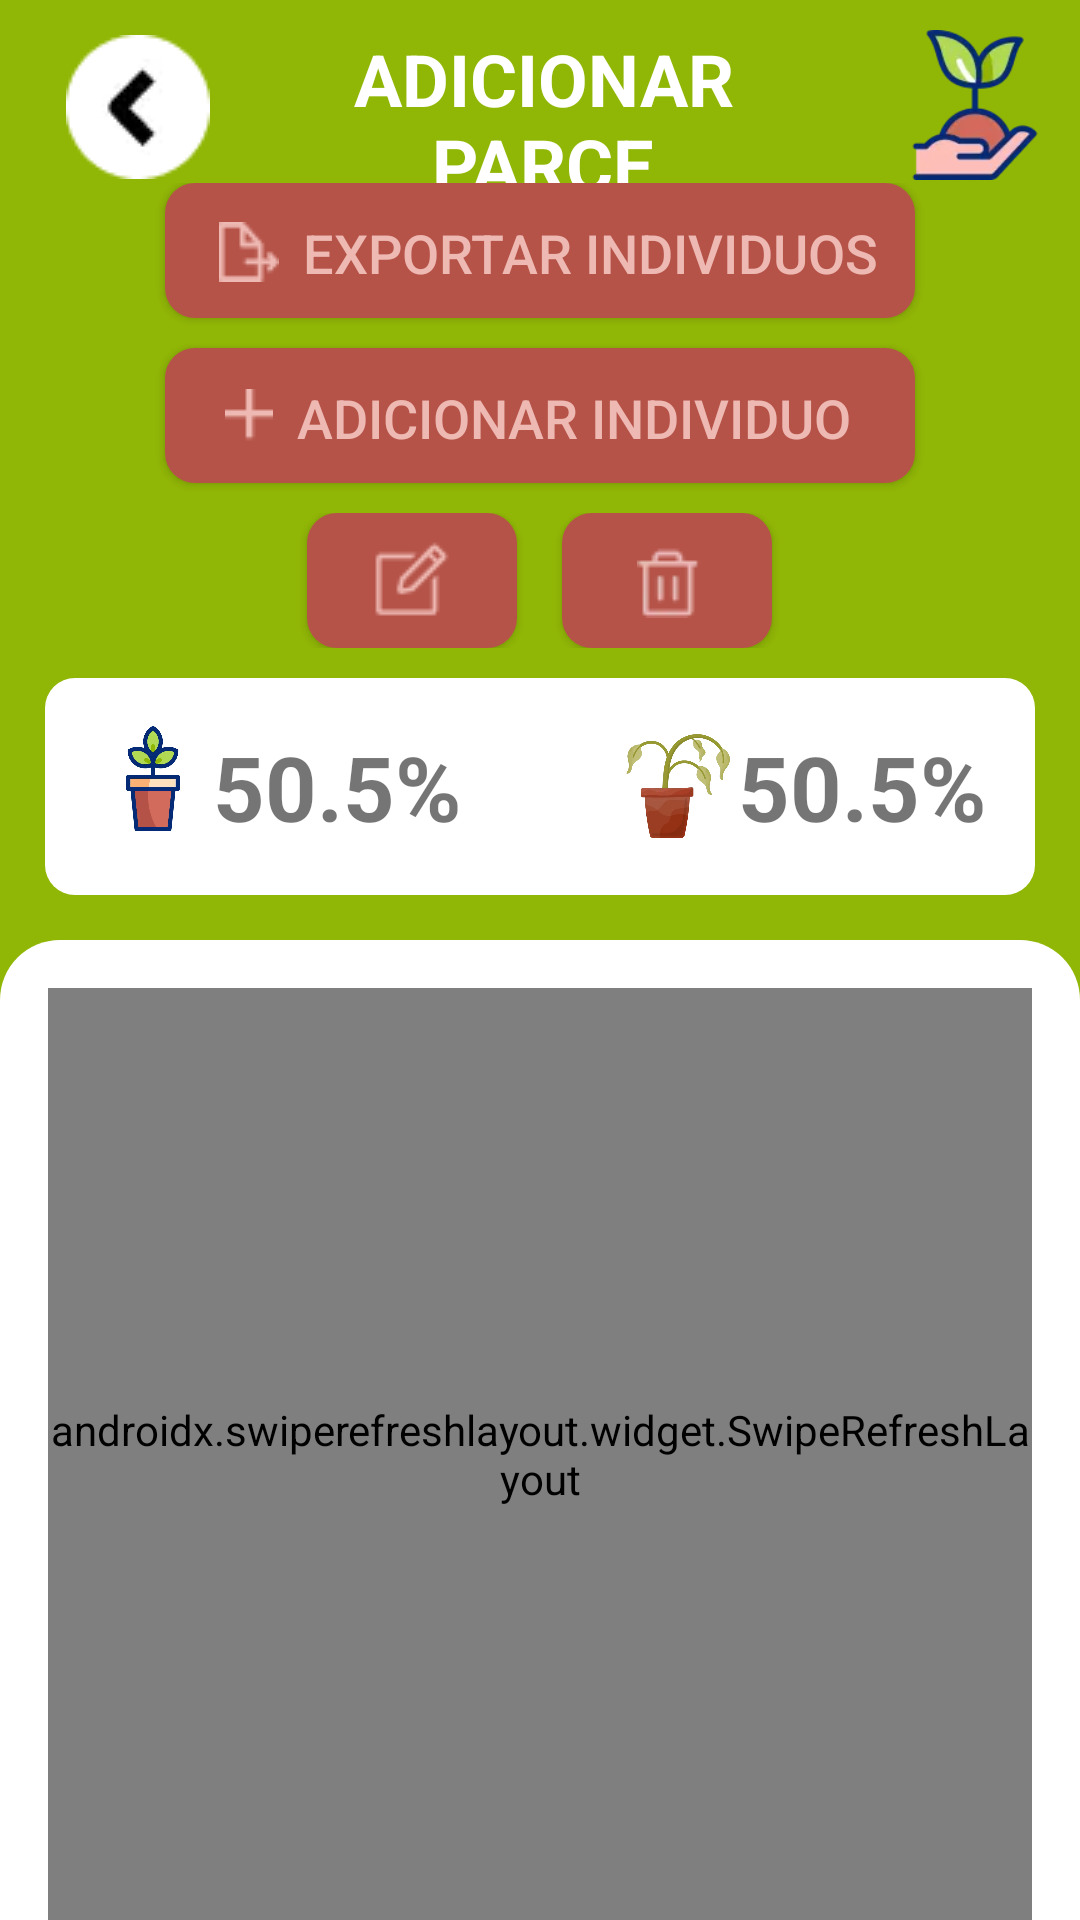

This screen was rendered from an Android layout file. Write that file and the resources it references.
<!-- AndroidManifest.xml: application theme Theme.AnalyTree_Plus -->
<!-- res/layout/activity_portion_selected.xml -->
<?xml version="1.0" encoding="utf-8"?>
<LinearLayout xmlns:android="http://schemas.android.com/apk/res/android"
    xmlns:app="http://schemas.android.com/apk/res-auto"
    xmlns:tools="http://schemas.android.com/tools"
    android:id="@+id/PortionSelectedMain"
    android:layout_width="match_parent"
    android:layout_height="match_parent"
    android:background="@color/green_700"
    android:orientation="vertical"
    tools:context=".view.MainActivity">

    <LinearLayout
        android:layout_width="match_parent"
        android:layout_height="wrap_content"
        android:layout_gravity="center"
        android:orientation="horizontal">


        <ImageButton
            android:id="@+id/btnBackScreenPortionSelected"
            android:layout_width="72dp"
            android:layout_height="match_parent"
            android:backgroundTint="@color/green_700"
            android:layout_marginRight="10dp"
            android:layout_marginLeft="10dp"
            android:layout_marginTop="10dp"
            app:srcCompat="@drawable/back_button_icon" />

        <TextView
            android:id="@+id/txtTitlePortionSelected"
            android:layout_width="match_parent"
            android:layout_height="51dp"
            android:layout_marginTop="10dp"
            android:layout_weight="1"
            android:gravity="center"
            android:layout_marginRight="20dp"
            android:text="ADICIONAR PARCELA"
            android:textColor="@color/white"
            android:maxLength="15"
            android:textFontWeight="700"
            android:textSize="24dp" />

        <ImageView
            android:id="@+id/imgIconPortionSelected"
            android:layout_width="50dp"
            android:layout_height="50dp"
            android:layout_marginRight="10dp"
            android:layout_marginLeft="10dp"
            android:layout_marginTop="10dp"
            android:src="@drawable/seedling_icon" />

    </LinearLayout>

    <LinearLayout
        android:layout_width="match_parent"
        android:layout_height="wrap_content"
        android:gravity="center"
        android:orientation="vertical">

        <Button
            android:id="@+id/btnExportSeedlingPortion"
            android:layout_width="250dp"
            android:layout_height="45dp"
            android:background="@drawable/button_layout"
            android:backgroundTint="@color/brown_700"
            android:drawableLeft="@drawable/export_icon"
            android:drawablePadding="8dp"
            android:layout_marginBottom="10dp"
            android:gravity="center_vertical"
            android:paddingLeft="18dp"
            android:paddingBottom="20px"
            android:text="EXPORTAR INDIVIDUOS"
            android:textColor="@color/light_brown"
            android:textFontWeight="500"
            android:textSize="18dp" />

        <Button
            android:id="@+id/btnAddSeedling"
            android:layout_width="250dp"
            android:layout_height="45dp"
            android:background="@drawable/button_layout"
            android:backgroundTint="@color/brown_700"
            android:drawableLeft="@drawable/plus_icon"
            android:drawablePadding="8dp"
            android:gravity="center_vertical"
            android:paddingLeft="20dp"
            android:paddingBottom="20px"
            android:layout_marginBottom="10dp"
            android:text="ADICIONAR INDIVIDUO"
            android:textColor="@color/light_brown"
            android:textFontWeight="500"
            android:textSize="18dp" />


        <LinearLayout
            android:layout_width="match_parent"
            android:layout_height="match_parent"
            android:gravity="center">

            <Button
                android:id="@+id/btnEditPortion"
                android:layout_width="70dp"
                android:layout_height="45dp"
                android:background="@drawable/button_layout"
                android:backgroundTint="@color/brown_700"
                android:drawableLeft="@drawable/edit_icon"
                android:drawablePadding="8dp"
                android:gravity="center_vertical"
                android:paddingLeft="20dp"
                android:paddingBottom="20px"
                android:textColor="@color/light_brown"
                android:textFontWeight="500"
                android:textSize="18dp"  />


            <Button
                android:id="@+id/btnDeletePortion"
                android:layout_width="70dp"
                android:layout_height="45dp"
                android:background="@drawable/button_layout"
                android:backgroundTint="@color/brown_700"
                android:drawableLeft="@drawable/trash_icon"
                android:drawablePadding="8dp"
                android:gravity="center_vertical"
                android:layout_marginLeft="15dp"
                android:paddingLeft="25dp"
                android:paddingBottom="20px"
                android:textColor="@color/light_brown"
                android:textFontWeight="500"
                android:textSize="18dp"  />


        </LinearLayout>


        <LinearLayout
            android:layout_width="match_parent"
            android:layout_height="wrap_content"
            android:layout_marginTop="10dp"
            android:layout_marginLeft="15dp"
            android:layout_marginRight="15dp"
            android:background="@drawable/porcentage_layout"
            android:orientation="horizontal"
            android:gravity="end"
            >

            <LinearLayout
                android:layout_width="wrap_content"
                android:layout_height="wrap_content"
                android:background="@drawable/porcentage_layout"
                android:orientation="horizontal"
                android:gravity="end">

                <ImageView
                    android:id="@+id/imageLifeStatus"
                    android:layout_width="40dp"
                    android:layout_height="35dp"
                    app:srcCompat="@drawable/plant_porcentage_icon">


                </ImageView>

                <TextView
                    android:id="@+id/textLifeStatus"
                    android:layout_width="wrap_content"
                    android:layout_height="wrap_content"
                    android:textFontWeight="700"
                    android:textSize="30sp"
                    android:text="50.5%" />

            </LinearLayout>

            <LinearLayout
                android:layout_width="match_parent"
                android:layout_height="wrap_content"
                android:background="@drawable/porcentage_layout"
                android:orientation="horizontal"
                android:gravity="end">

                <ImageView
                    android:id="@+id/imageDeadStatus"
                    android:layout_width="40dp"
                    android:layout_height="40dp"
                    app:srcCompat="@drawable/dead_icon" >


                </ImageView>

                <TextView
                    android:id="@+id/textDeadStatus"
                    android:layout_width="wrap_content"
                    android:layout_height="wrap_content"
                    android:textFontWeight="700"
                    android:textSize="30sp"
                    android:text="50.5%" />

            </LinearLayout>


        </LinearLayout>

    </LinearLayout>


    <LinearLayout
        android:layout_width="match_parent"
        android:layout_height="match_parent"
        android:orientation="vertical"
        android:paddingLeft="16dp"
        android:paddingRight="16dp"
        android:paddingTop="16dp"
        android:background="@drawable/shape_container_itens"
        android:layout_marginTop="15dp"
        >

        <androidx.swiperefreshlayout.widget.SwipeRefreshLayout
            xmlns:android="http://schemas.android.com/apk/res/android"
            android:id="@+id/swipeRefreshLayoutSeedling"
            android:layout_width="match_parent"
            android:layout_height="match_parent">

            <androidx.recyclerview.widget.RecyclerView
                android:id="@+id/RecyclerViewSeedling"
                android:layout_width="match_parent"
                android:layout_height="match_parent">


            </androidx.recyclerview.widget.RecyclerView>

        </androidx.swiperefreshlayout.widget.SwipeRefreshLayout>

    </LinearLayout>





</LinearLayout>
<!-- resources referenced by this layout -->
<resources>
  <color name="brown_700">#B55348</color>
  <color name="green_700">#91B706</color>
  <color name="light_brown">#EEB9B3</color>
  <color name="white">#FFFFFFFF</color>
  <!-- drawable back_button_icon: webp bitmap (drawable, 512 bytes) -->
  <!-- drawable button_layout (drawable) -->
  <?xml version="1.0" encoding="utf-8"?>
  <shape xmlns:android="http://schemas.android.com/apk/res/android">
      <corners android:radius="10dp"/>
      <solid android:color="@color/brown_700"/>
      <padding
          android:left="8dp"
          android:top="8dp"
          android:right="8dp"
          android:bottom="8dp"/>
  
  </shape>
  <!-- drawable dead_icon: webp bitmap (drawable, 12270 bytes) -->
  <!-- drawable edit_icon: png bitmap (drawable, 398 bytes) -->
  <!-- drawable export_icon: png bitmap (drawable, 350 bytes) -->
  <!-- drawable plant_porcentage_icon: webp bitmap (drawable, 8086 bytes) -->
  <!-- drawable plus_icon: png bitmap (drawable, 134 bytes) -->
  <!-- drawable porcentage_layout (drawable) -->
  <?xml version="1.0" encoding="utf-8"?>
  <shape xmlns:android="http://schemas.android.com/apk/res/android">
      <corners android:radius="10dp"/>
      <solid android:color="#FFFFFF"/>
      <padding
          android:left="8dp"
          android:top="8dp"
          android:right="8dp"
          android:bottom="8dp"/>
  
  </shape>
  <!-- drawable seedling_icon: webp bitmap (drawable, 2772 bytes) -->
  <!-- drawable shape_container_itens (drawable) -->
  <?xml version="1.0" encoding="utf-8"?>
  <shape xmlns:android="http://schemas.android.com/apk/res/android">
  <solid android:color="@color/white" />
      <corners
          android:topRightRadius="20dp"
          android:topLeftRadius="20dp"
          />
  </shape>
  <!-- drawable trash_icon: webp bitmap (drawable, 272 bytes) -->
  <style name="Theme.AnalyTree_Plus" parent="Base.Theme.AnalyTree_Plus" />
  <style name="Base.Theme.AnalyTree_Plus" parent="Theme.AppCompat.Light.NoActionBar">
          
          
          <item name="fontFamily">sans-serif</item>
  
      </style>
</resources>
